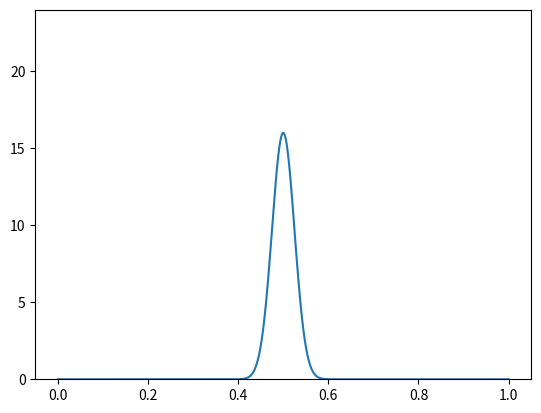

The script that saved this image:
# we are computing and plotting the area between two z-scores.

from math import sqrt
import numpy as np
import scipy.stats as st
import matplotlib.pyplot as plt


mean = 0.5
std = sqrt((mean * (1 - mean)) / 402)

print(mean, std)

alpha = 0.05

# z1 = (98 - mean) / std
# z2 = (102 - mean) / std

# print(z1, z2)

# print(f"Z1: {z1}")
# print(f"Z2: {z2}")

# print(st.norm.cdf(z2) - st.norm.cdf(z1))

# print(f"Area 1: {st.norm.cdf(z1)}")
# print(f"Area 2: {st.norm.cdf(z2)}")

# plot normal curve
x = np.linspace(0, 1, 1000)
y = 1 / (std * np.sqrt(2 * np.pi)) * np.exp(-((x - mean) ** 2) / (2 * std**2))

# y limit to 1.5 * maximum y
plt.ylim(0, 1.5 * np.max(y))

# shade area under curve from z1 to z2
# plt.fill_between(x, 0, y, where=(x <= mean + z2 * std) & (x >= mean + z1 * std), color="red", alpha=0.5)

# get z score given area under curve
z = st.norm.ppf(alpha / 2)
print(z)

# shade area under curve before -z and after z
plt.fill_between(x, 0, y, where=(x <= mean + z * std) & (x >= mean - z * std), color="red", alpha=0.5)

plt.plot(x, y)
plt.show()
